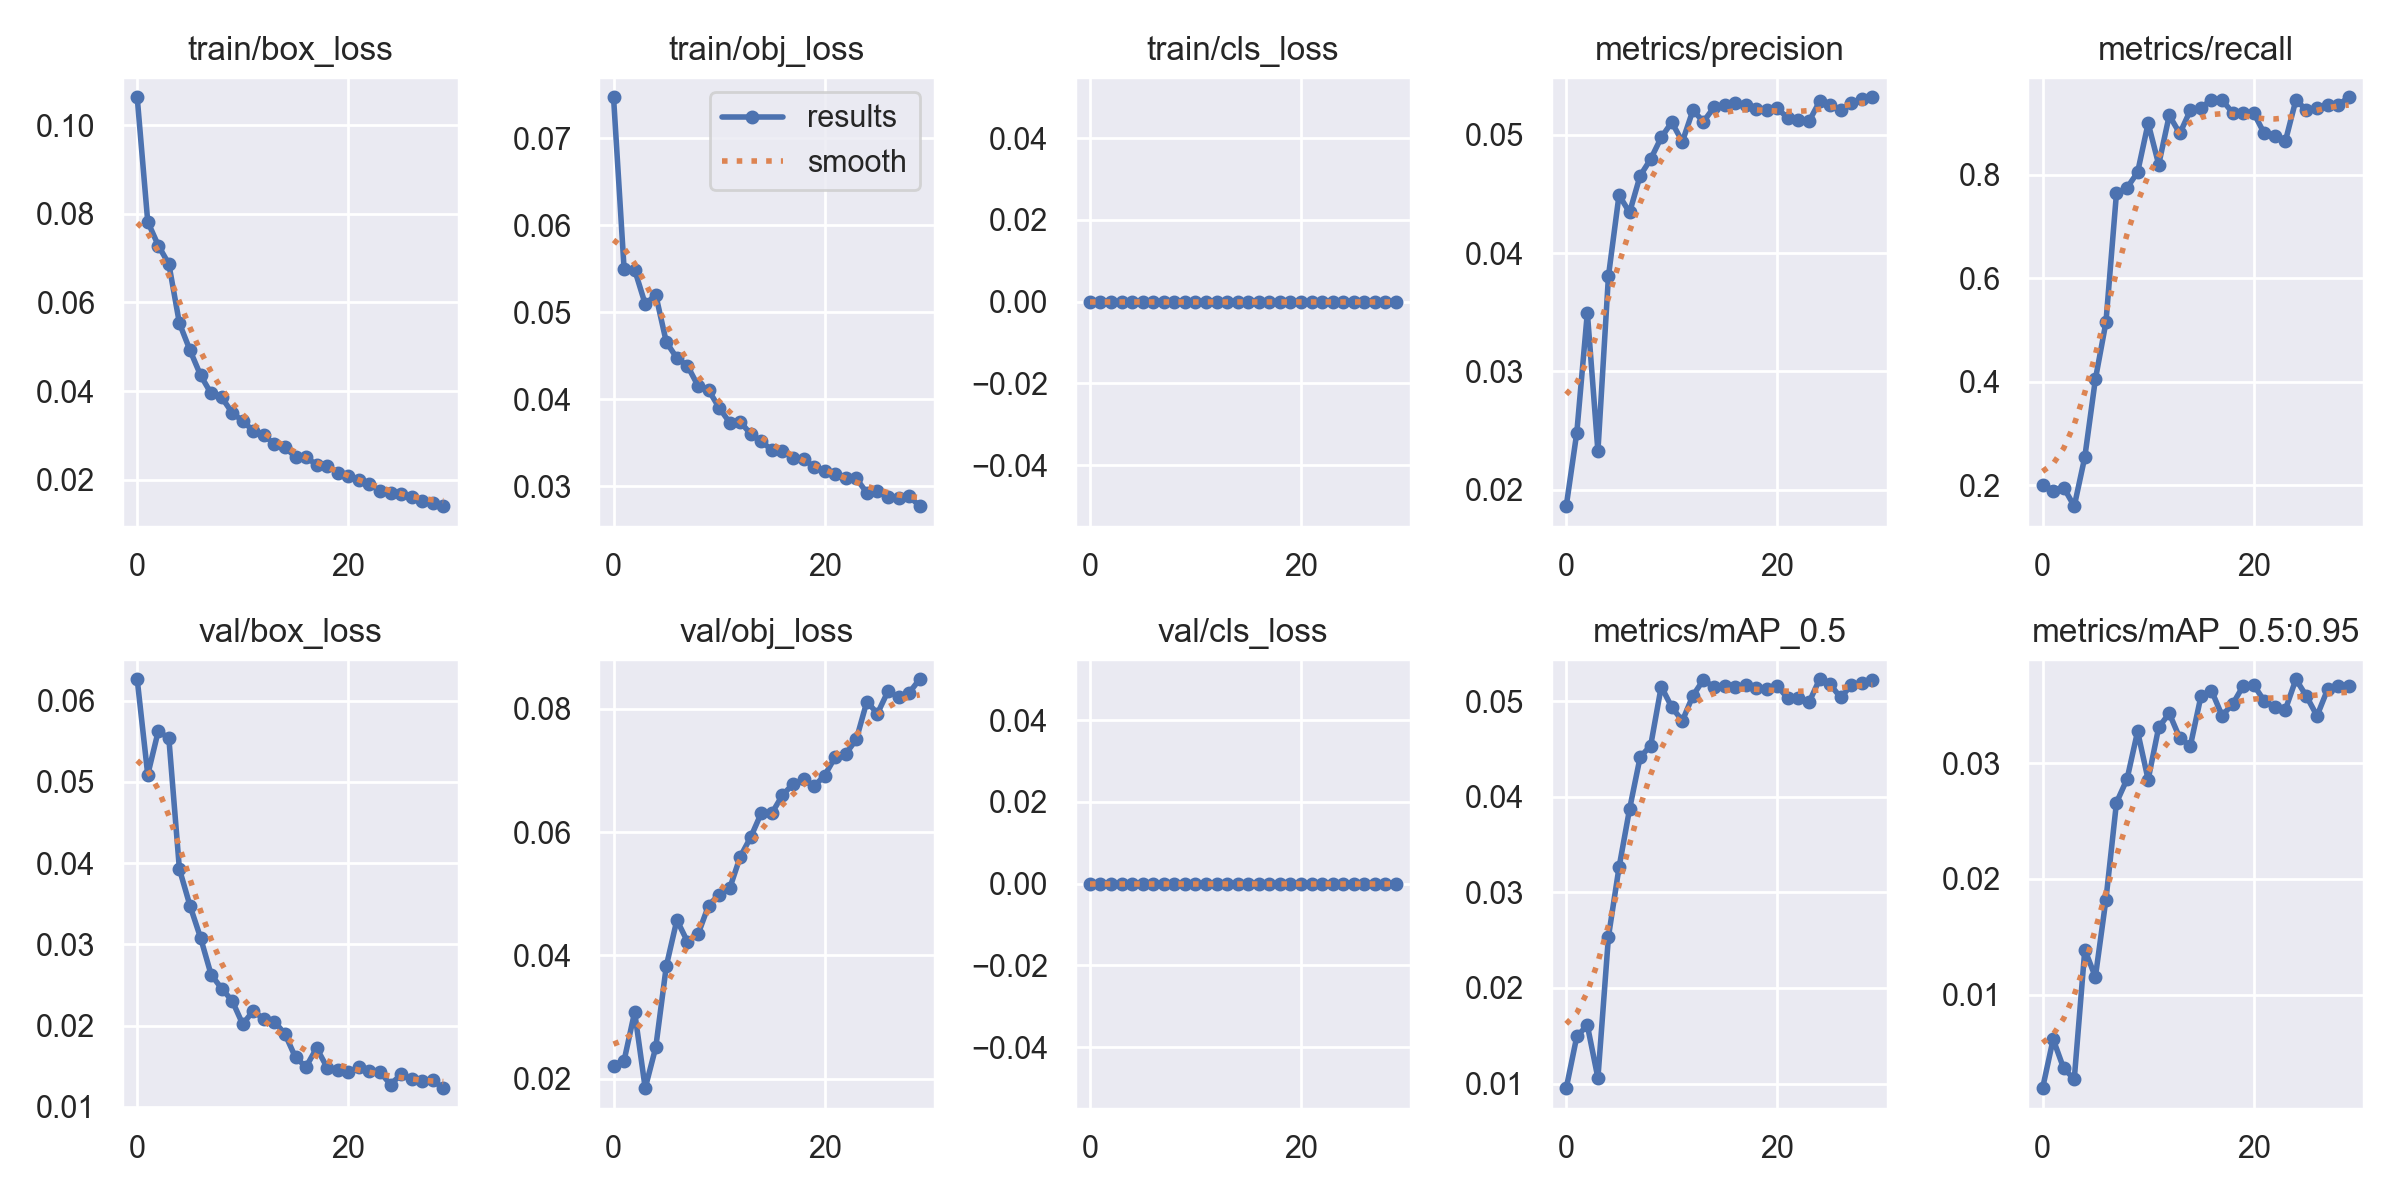

Values plotted in this chart, from the file beside it:
epoch, train/box_loss, train/obj_loss, train/cls_loss, metrics/precision, metrics/recall, metrics/mAP_0.5, metrics/mAP_0.5:0.95, val/box_loss, val/obj_loss, val/cls_loss, x/lr0, x/lr1, x/lr2
0, 0.1063, 0.07474, 0, 0.01861, 0.2, 0.009515, 0.001924, 0.06263, 0.02211, 0, 0.07007, 0.003325, 0.003325
1, 0.07819, 0.05498, 0, 0.02482, 0.19, 0.01493, 0.006154, 0.05087, 0.02293, 0, 0.03986, 0.006439, 0.006439
2, 0.07283, 0.0549, 0, 0.03497, 0.1958, 0.01609, 0.003624, 0.05627, 0.03081, 0, 0.009416, 0.009332, 0.009332
3, 0.06865, 0.05094, 0, 0.02327, 0.16, 0.01058, 0.002709, 0.05535, 0.01845, 0, 0.00901, 0.00901, 0.00901
4, 0.05529, 0.052, 0, 0.03806, 0.255, 0.02536, 0.01389, 0.03927, 0.02508, 0, 0.00901, 0.00901, 0.00901
5, 0.04921, 0.04657, 0, 0.04489, 0.405, 0.0326, 0.01153, 0.03477, 0.03827, 0, 0.00868, 0.00868, 0.00868
6, 0.04358, 0.04473, 0, 0.04343, 0.515, 0.03871, 0.01821, 0.03083, 0.04575, 0, 0.00835, 0.00835, 0.00835
7, 0.03945, 0.04385, 0, 0.04653, 0.765, 0.04413, 0.0266, 0.02629, 0.04224, 0, 0.00802, 0.00802, 0.00802
8, 0.03859, 0.04155, 0, 0.04794, 0.775, 0.04535, 0.02862, 0.02457, 0.0434, 0, 0.00769, 0.00769, 0.00769
9, 0.03508, 0.04106, 0, 0.04976, 0.805, 0.05152, 0.03274, 0.02306, 0.04809, 0, 0.00736, 0.00736, 0.00736
10, 0.03323, 0.03902, 0, 0.05106, 0.9, 0.04936, 0.02857, 0.02017, 0.04988, 0, 0.00703, 0.00703, 0.00703
11, 0.03099, 0.03732, 0, 0.0494, 0.82, 0.04793, 0.0331, 0.02184, 0.05086, 0, 0.0067, 0.0067, 0.0067
12, 0.03, 0.03742, 0, 0.05206, 0.915, 0.05056, 0.03431, 0.02078, 0.056, 0, 0.00637, 0.00637, 0.00637
13, 0.02805, 0.03597, 0, 0.0511, 0.88, 0.05224, 0.03216, 0.0205, 0.0592, 0, 0.00604, 0.00604, 0.00604
14, 0.02731, 0.03516, 0, 0.05232, 0.925, 0.05144, 0.0315, 0.01897, 0.06311, 0, 0.00571, 0.00571, 0.00571
15, 0.0251, 0.03413, 0, 0.05251, 0.93, 0.0516, 0.03577, 0.01608, 0.06308, 0, 0.00538, 0.00538, 0.00538
16, 0.0251, 0.03402, 0, 0.05271, 0.945, 0.05142, 0.03627, 0.01493, 0.066, 0, 0.00505, 0.00505, 0.00505
17, 0.02332, 0.03324, 0, 0.05252, 0.945, 0.05166, 0.03411, 0.01725, 0.06781, 0, 0.00472, 0.00472, 0.00472
18, 0.02318, 0.03314, 0, 0.05217, 0.92, 0.05136, 0.03509, 0.01483, 0.06855, 0, 0.00439, 0.00439, 0.00439
19, 0.02159, 0.03219, 0, 0.05205, 0.92, 0.05124, 0.03667, 0.0145, 0.06746, 0, 0.00406, 0.00406, 0.00406
20, 0.02084, 0.03176, 0, 0.05221, 0.92, 0.05156, 0.03676, 0.01424, 0.0692, 0, 0.00373, 0.00373, 0.00373
21, 0.01993, 0.03136, 0, 0.0514, 0.88, 0.05029, 0.03537, 0.01488, 0.07221, 0, 0.0034, 0.0034, 0.0034
22, 0.01902, 0.03095, 0, 0.05127, 0.875, 0.05029, 0.03483, 0.01439, 0.07273, 0, 0.00307, 0.00307, 0.00307
23, 0.01751, 0.03088, 0, 0.05112, 0.865, 0.04986, 0.03463, 0.0143, 0.07505, 0, 0.00274, 0.00274, 0.00274
24, 0.01695, 0.02923, 0, 0.05281, 0.945, 0.05228, 0.03725, 0.01276, 0.0812, 0, 0.00241, 0.00241, 0.00241
25, 0.01676, 0.02947, 0, 0.05247, 0.925, 0.05174, 0.03578, 0.014, 0.07925, 0, 0.00208, 0.00208, 0.00208
26, 0.016, 0.0288, 0, 0.05208, 0.93, 0.05038, 0.03408, 0.01348, 0.08288, 0, 0.00175, 0.00175, 0.00175
27, 0.01521, 0.02868, 0, 0.05264, 0.935, 0.05164, 0.03637, 0.0132, 0.08187, 0, 0.00142, 0.00142, 0.00142
28, 0.01468, 0.02885, 0, 0.05301, 0.935, 0.05194, 0.03667, 0.01326, 0.08261, 0, 0.00109, 0.00109, 0.00109
29, 0.01402, 0.02769, 0, 0.05316, 0.95, 0.05226, 0.03664, 0.01231, 0.08482, 0, 0.00076, 0.00076, 0.00076
